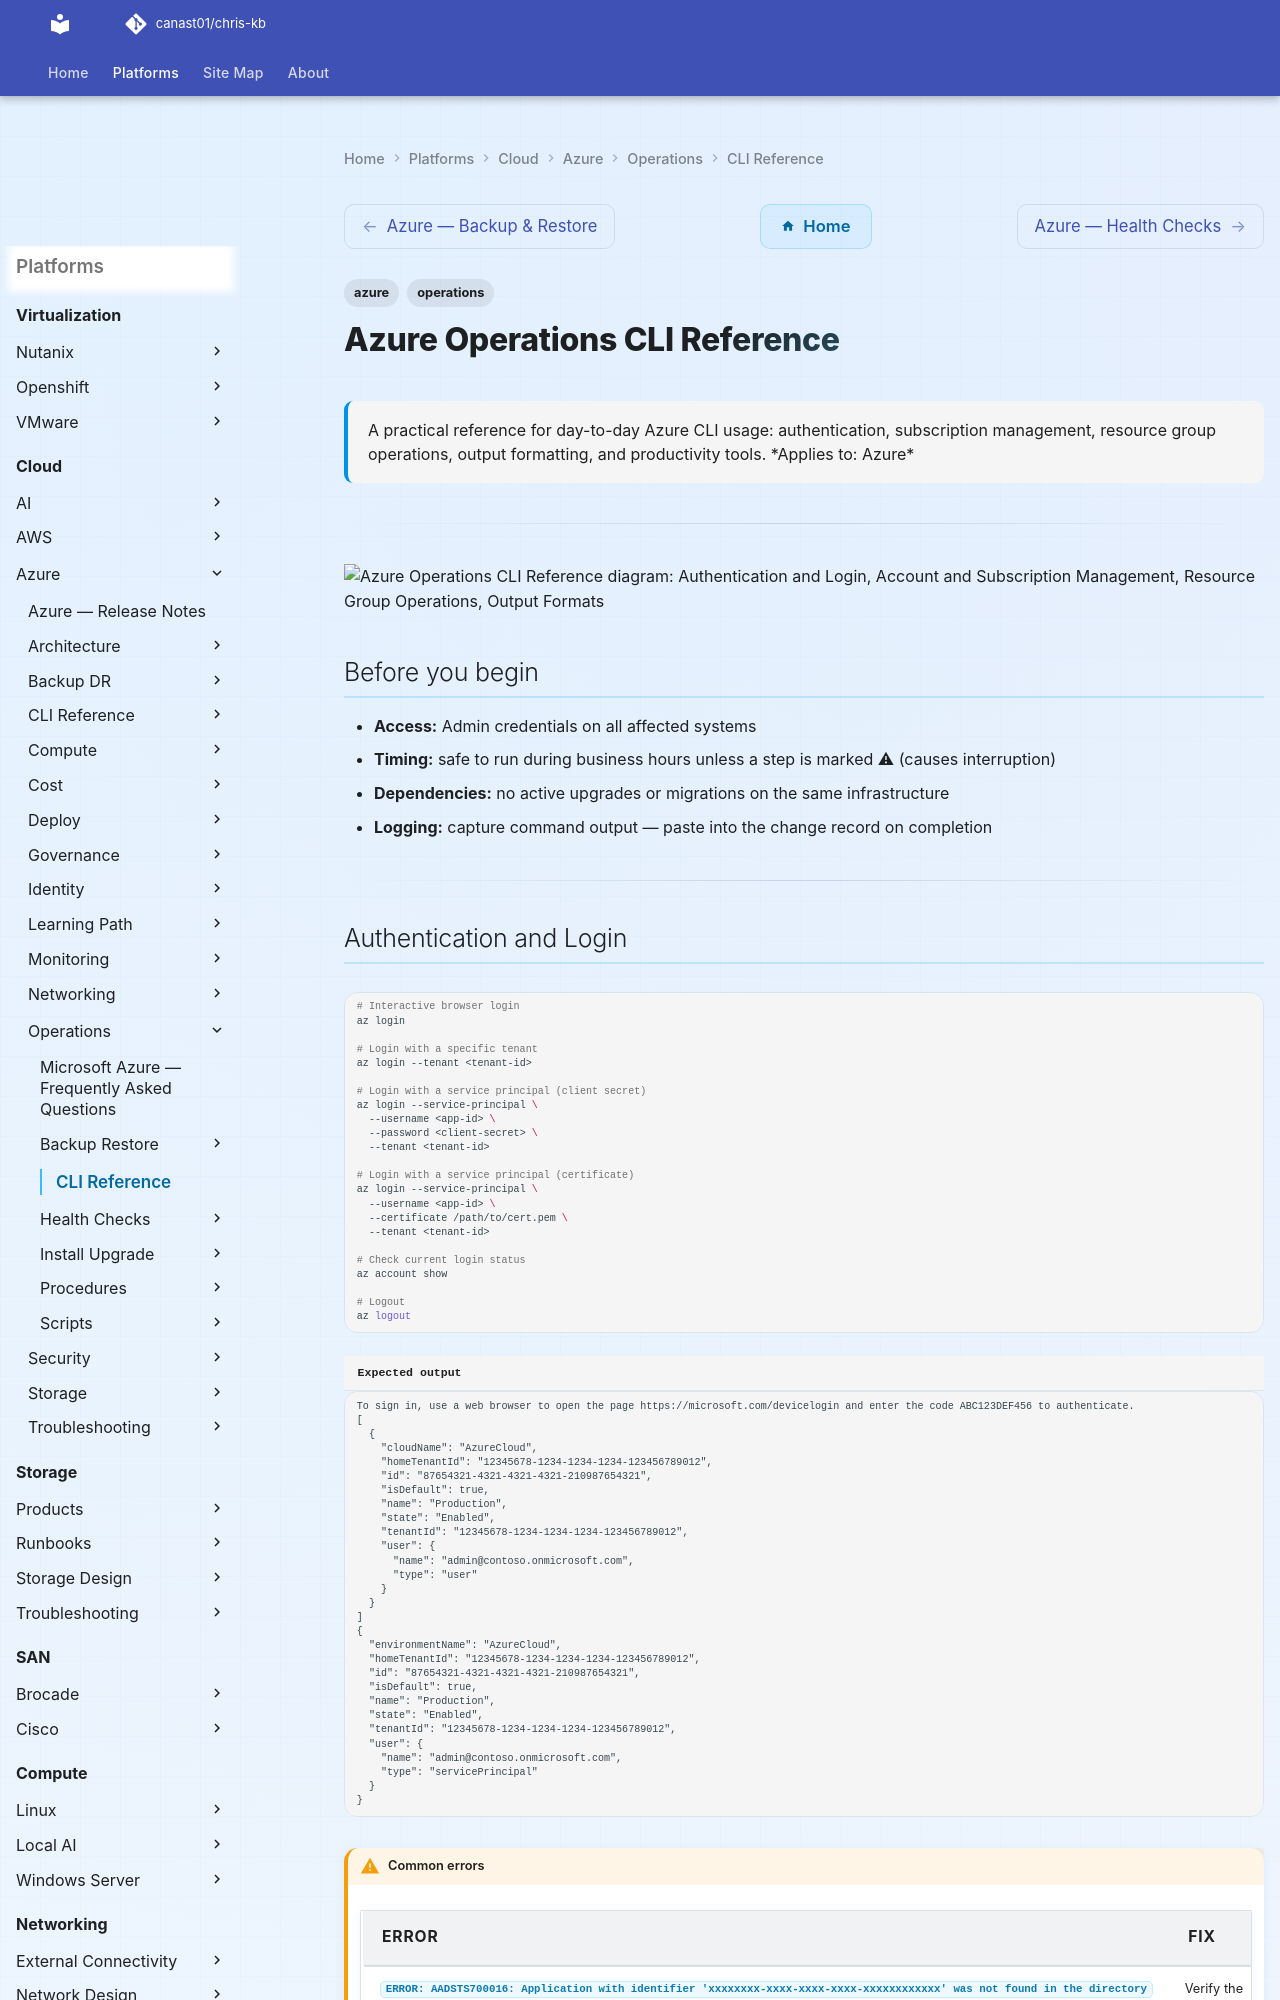

repository: canast01/chris-kb · page: cloud/azure/operations/cli-reference/index.html · generator: mkdocs

---
tags:
  - azure
  - operations
description: "A practical reference for day-to-day Azure CLI usage: authentication, subscription management, resource group operations, output formatting, and..."
---
# Azure Operations CLI Reference

<div class="kb-summary">
A practical reference for day-to-day Azure CLI usage: authentication, subscription management, resource group operations, output formatting, and productivity tools.

*Applies to: Azure*
</div>

---

```d2
direction: down

authentication_and_login: "Authentication and Login" {shape: rectangle}
account_and_subscription_management: "Account and Subscription Management" {shape: rectangle}
resource_group_operations: "Resource Group Operations" {shape: rectangle}
output_formats: "Output Formats" {shape: rectangle}
useful_queries_with_query: "Useful Queries with --query" {shape: rectangle}
az_find_command_discovery: "az find — Command Discovery" {shape: rectangle}

authentication_and_login -> account_and_subscription_management: uses
account_and_subscription_management -> resource_group_operations: uses
resource_group_operations -> output_formats: uses
output_formats -> useful_queries_with_query: uses
useful_queries_with_query -> az_find_command_discovery: uses
```

## Before you begin

- **Access:** Admin credentials on all affected systems
- **Timing:** safe to run during business hours unless a step is marked ⚠ (causes interruption)
- **Dependencies:** no active upgrades or migrations on the same infrastructure
- **Logging:** capture command output — paste into the change record on completion

---
